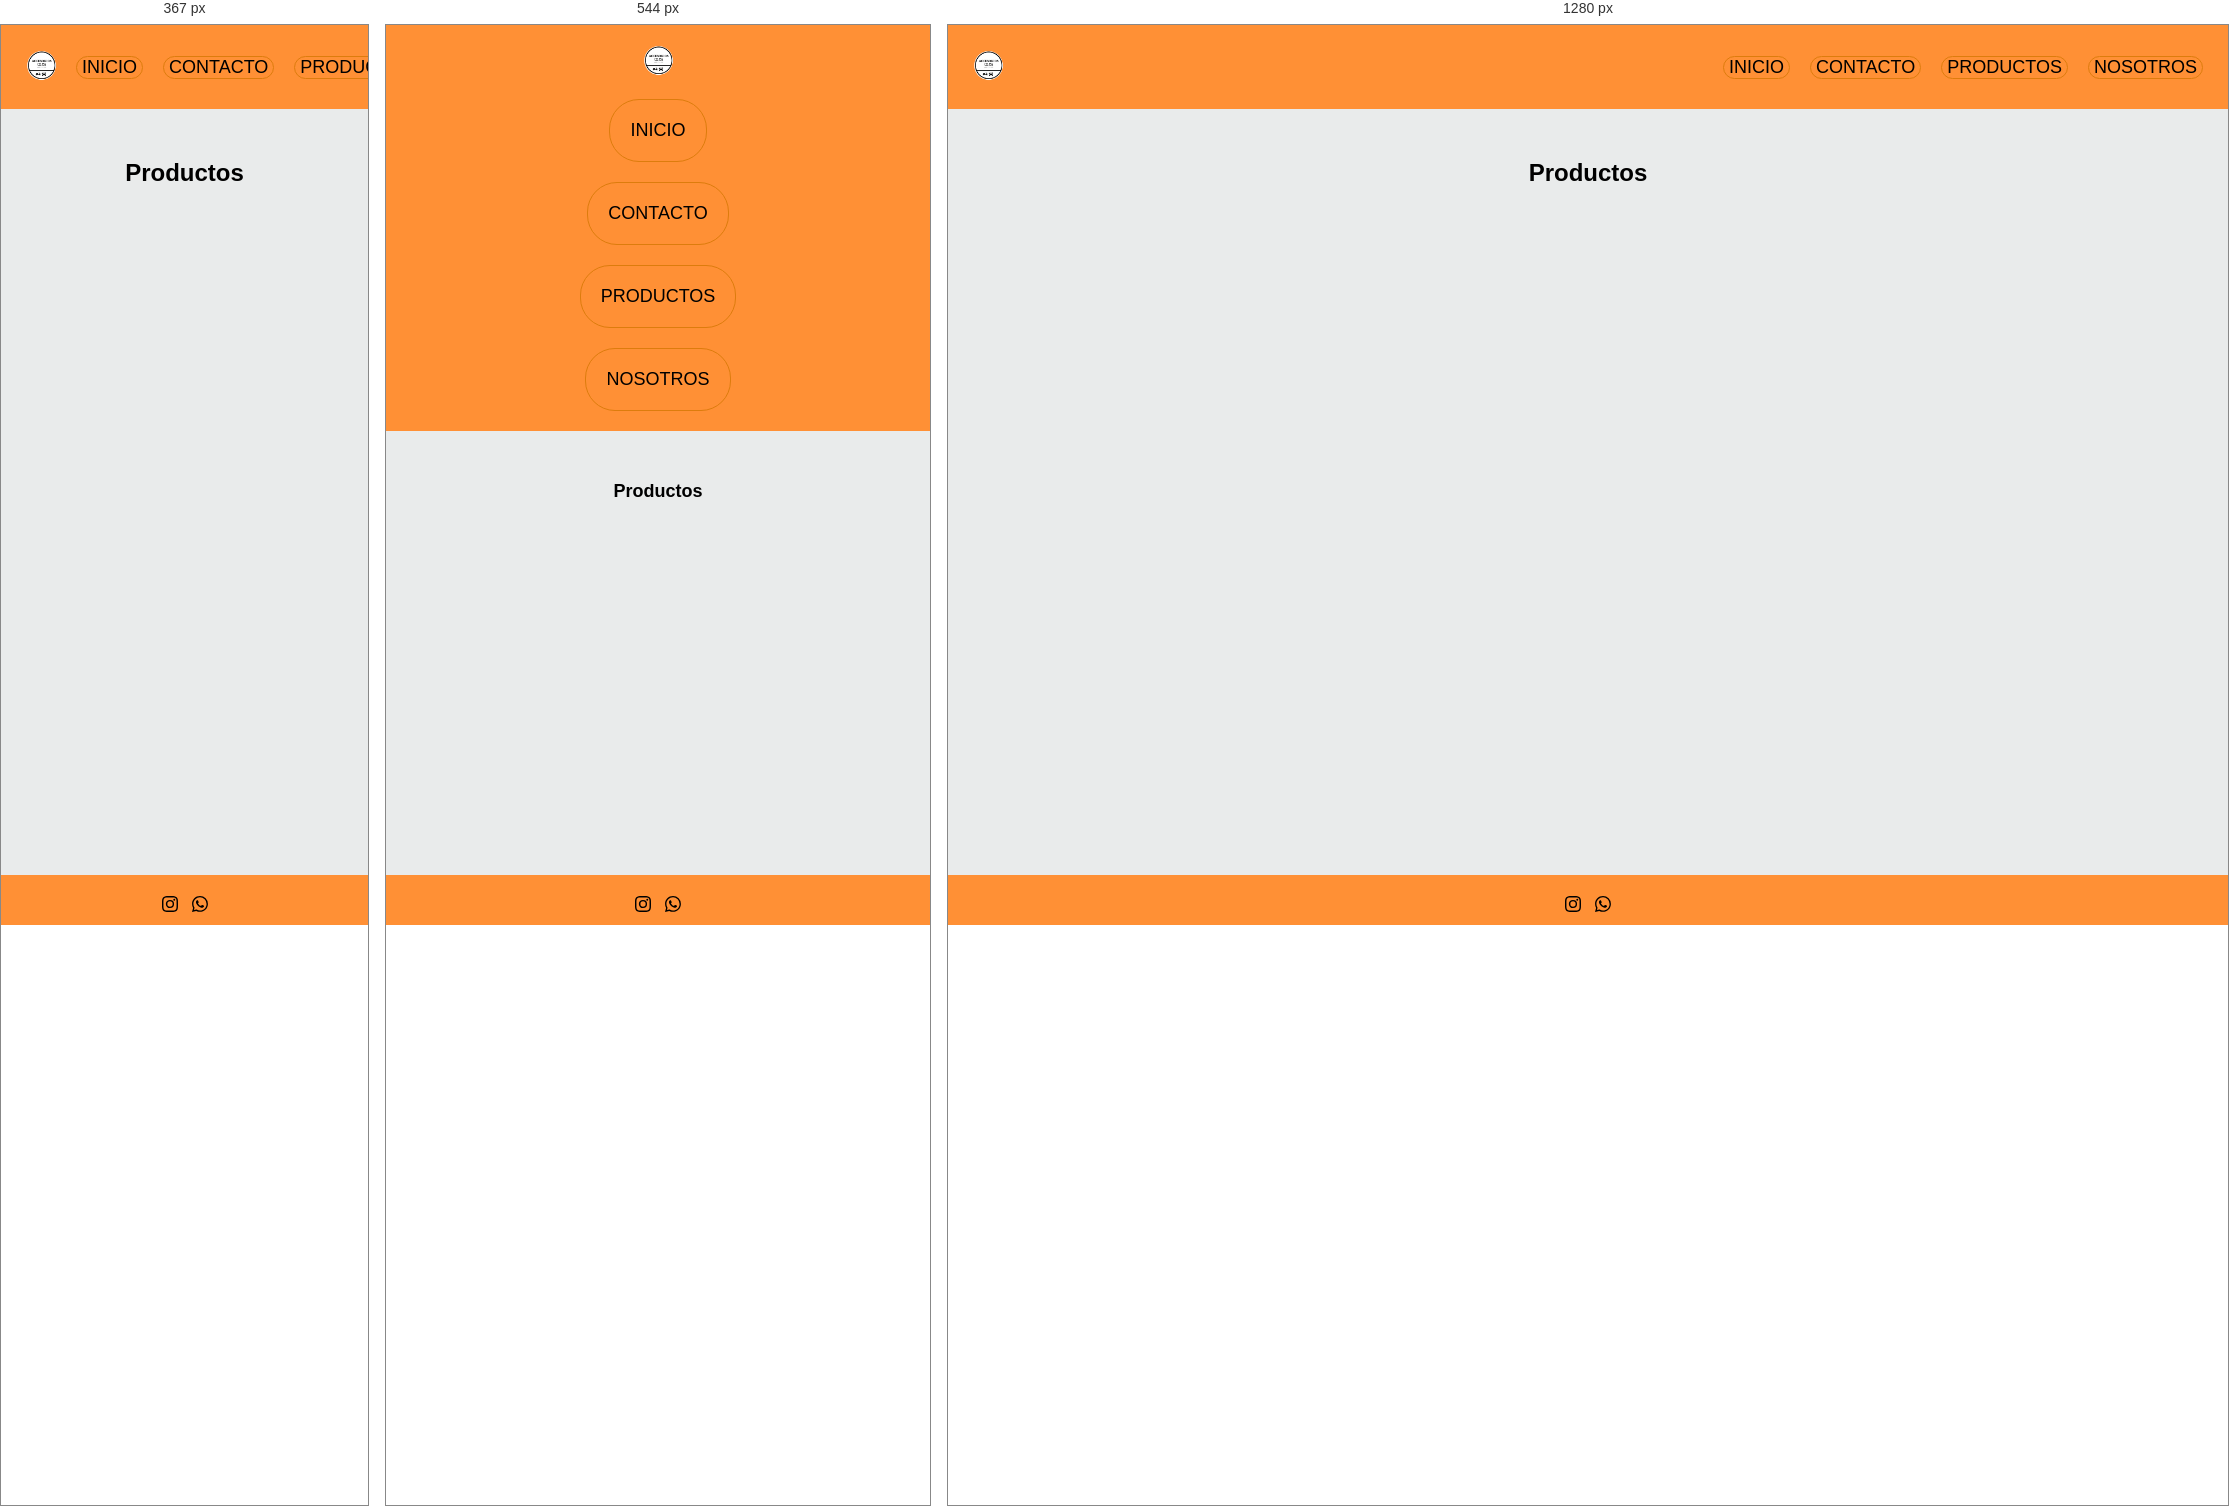
Rendered at 367 px, 544 px and 1280 px, left to right.

<!-- file: productos.html -->
<!DOCTYPE html>
<html lang="en">
  <head>
    <meta charset="UTF-8" />
    <meta name="viewport" content="width=device-width, initial-scale=1.0" />
    <link rel="stylesheet" href="../style.css" />
    <link href="https://cdn.jsdelivr.net/npm/bootstrap@5.3.3/dist/css/bootstrap.min.css" rel="stylesheet"
    integrity="sha384-QWTKZyjpPEjISv5WaRU9OFeRpok6YctnYmDr5pNlyT2bRjXh0JMhjY6hW+ALEwIH" crossorigin="anonymous">
    <title>ProductosCE.CA</title>
  </head>

  <body>

    <div class="contenedor">

      <header>
        <div><a href="../index.html"><img src="../img/LOGO CE.CA.png" alt="" /></a></div>
        <nav>
          <ul class="secciones">
            <li><a href="../index.html">INICIO</a></li>
            <li><a href="./contacto.html">CONTACTO</a></li>
            <li><a href="./productos.html">PRODUCTOS</a></li>
            <li><a href="./nosotros.html">NOSOTROS</a></li>
          </ul>
        </nav>
      </header>

      <main>
        <h1 class="productos">Productos</h1>
      </main>

      <footer>
        <div class="redes">
          <ul>
            <li><a href=""><svg xmlns="http://www.w3.org/2000/svg" width="16" height="16" fill="currentColor" class="bi bi-instagram" viewBox="0 0 16 16">
              <path d="M8 0C5.829 0 5.556.01 4.703.048 3.85.088 3.269.222 2.76.42a3.9 3.9 0 0 0-1.417.923A3.9 3.9 0 0 0 .42 2.76C.222 3.268.087 3.85.048 4.7.01 5.555 0 5.827 0 8.001c0 2.172.01 2.444.048 3.297.04.852.174 1.433.372 1.942.205.526.478.972.923 1.417.444.445.89.719 1.416.923.51.198 1.09.333 1.942.372C5.555 15.99 5.827 16 8 16s2.444-.01 3.298-.048c.851-.04 1.434-.174 1.943-.372a3.9 3.9 0 0 0 1.416-.923c.445-.445.718-.891.923-1.417.197-.509.332-1.09.372-1.942C15.99 10.445 16 10.173 16 8s-.01-2.445-.048-3.299c-.04-.851-.175-1.433-.372-1.941a3.9 3.9 0 0 0-.923-1.417A3.9 3.9 0 0 0 13.24.42c-.51-.198-1.092-.333-1.943-.372C10.443.01 10.172 0 7.998 0zm-.717 1.442h.718c2.136 0 2.389.007 3.232.046.78.035 1.204.166 1.486.275.373.145.64.319.92.599s.453.546.598.92c.11.281.24.705.275 1.485.039.843.047 1.096.047 3.231s-.008 2.389-.047 3.232c-.035.78-.166 1.203-.275 1.485a2.5 2.5 0 0 1-.599.919c-.28.28-.546.453-.92.598-.28.11-.704.24-1.485.276-.843.038-1.096.047-3.232.047s-2.39-.009-3.233-.047c-.78-.036-1.203-.166-1.485-.276a2.5 2.5 0 0 1-.92-.598 2.5 2.5 0 0 1-.6-.92c-.109-.281-.24-.705-.275-1.485-.038-.843-.046-1.096-.046-3.233s.008-2.388.046-3.231c.036-.78.166-1.204.276-1.486.145-.373.319-.64.599-.92s.546-.453.92-.598c.282-.11.705-.24 1.485-.276.738-.034 1.024-.044 2.515-.045zm4.988 1.328a.96.96 0 1 0 0 1.92.96.96 0 0 0 0-1.92m-4.27 1.122a4.109 4.109 0 1 0 0 8.217 4.109 4.109 0 0 0 0-8.217m0 1.441a2.667 2.667 0 1 1 0 5.334 2.667 2.667 0 0 1 0-5.334"/>
            </svg></a></li>
            <li><a href=""><svg xmlns="http://www.w3.org/2000/svg" width="16" height="16" fill="currentColor" class="bi bi-whatsapp" viewBox="0 0 [number-redacted]">
              <path d="M13.601 2.326A7.85 7.85 0 0 0 7.994 0C3.627 0 .068 3.558.064 7.926c0 1.399.366 2.76 1.057 3.965L0 16l4.204-1.102a7.9 7.9 0 0 0 3.79.965h.004c4.368 0 7.926-3.558 7.93-7.93A7.9 7.9 0 0 0 13.6 2.326zM7.994 14.521a6.6 6.6 0 0 1-3.356-.92l-.24-.144-2.494.654.666-2.433-.156-.251a6.56 6.56 0 0 1-1.007-3.505c0-3.626 2.957-6.584 6.591-6.584a6.56 6.56 0 0 1 4.66 1.931 6.56 6.56 0 0 1 1.928 4.66c-.004 3.639-2.961 6.592-6.592 6.592m3.615-4.934c-.197-.099-1.17-.578-1.353-.646-.182-.065-.315-.099-.445.099-.133.197-.513.646-.627.775-.114.133-.232.148-.43.05-.197-.1-.836-.308-1.592-.985-.59-.525-.985-1.175-1.103-1.372-.114-.198-.011-.304.088-.403.087-.088.197-.232.296-.346.1-.114.133-.198.198-.33.065-.134.034-.248-.015-.347-.05-.099-.445-1.076-.612-1.47-.16-.389-.323-.335-.445-.34-.114-.007-.247-.007-.38-.007a.73.73 0 0 0-.529.247c-.182.198-.691.677-.691 1.654s.71 1.916.81 2.049c.098.133 1.394 2.132 3.383 2.992.47.205.84.326 1.129.418.475.152.904.129 1.246.08.38-.058 1.171-.48 1.338-.943.164-.464.164-.86.114-.943-.049-.084-.182-.133-.38-.232"/>
            </svg></a></li>
          </ul>
        </div>
      </footer>

    </div>
    
  </body>
</html>


/* @media block from style.css */
@media (min-width: 368px) and (max-width: 720px){

  body {
    height: auto;
    width: 100%;
    margin: 0;
    position: relative;
    padding-bottom: 50px;
    min-height: 100vh;
  }

  .menu-toggle {
    display: block;
  }

  #nav {
    display: none;
    position: absolute;
    top: 70px;
    left: 0;
    width: 100%;
    background-color: rgb(255, 144, 53);
    text-align: center;
  }

  #nav.active {
    display: block;
    height: auto;
  }
  header {
  width: 100%;
  height: auto; /* Permite que el header se ajuste automáticamente */
  background-color: rgb(255, 144, 53);
  display: flex;
  flex-direction: column;
  align-items: center;
  padding: 10px 0; /* Espaciado para mejorar apariencia */
  }

  .logoHeader {
  display: flex;
  justify-content: center;
  align-items: center;
  width: 100%;
  }
  .secciones {
  flex-direction: column;
  display: flex;
  justify-content: center;
  align-items: center;
  padding: 0;
  }

  .secciones li {
    display: flex;
    justify-content: center;
    align-items: center;
    padding: 15px;
    border: 1px solid rgb(221, 124, 13);
    border-radius: 30px;
  }

  /* decorado main*/

  h1 {
   padding: 50px;
   text-align: center;
    font-size: large;
    font-family: 'Franklin Gothic Medium', 'Arial Narrow', Arial, sans-serif;
  } 
  .productos{
    padding: 50px;
    text-align: center;
     font-size: large;
     font-family: 'Franklin Gothic Medium', 'Arial Narrow', Arial, sans-serif;
  }
  .description{
    font-family: 'Times New Roman', Times, serif;
    text-align: center;
    font-size: medium;
  }
  .logo{
    display: flex;
    justify-content: center;
    height: 350px;
  }
  /*manin nosotros*/
  .nosotros h1{
  font-size: large;
  }
  .presentacion{
  display: flex;
  font-size: medium;
  justify-content: center;
  font-family: 'Times New Roman', Times, serif;
  margin: 15px;
  }
  .localidad{
  display: flex;
  font-size: medium;
  justify-content: center;
  font-family: 'Times New Roman', Times, serif;
  padding: 20px;
  margin: 0;
  }
  /*decorado de seccion contacto*/

  .containerForm{
  width: 100%;
  display: grid;
  grid-template-columns: repeat(3,1fr);
  grid-template-rows: repeat(2,1fr);
  margin-top: 25px;
  grid-gap: 0px;
  padding: 10px;
  }
  .infoForm{
  grid-column: 2/3;
  grid-row: 1/2;
  }
  .relleno{
  grid-row:2/3 ;
  grid-column: 2/3;
  }

  /*catalogo*/
  .catalogo{
  display: grid;
  grid-template-columns: repeat(2, 0.5fr);
  gap: 8px;
  justify-content: center;
  padding: 20px;
  }
}